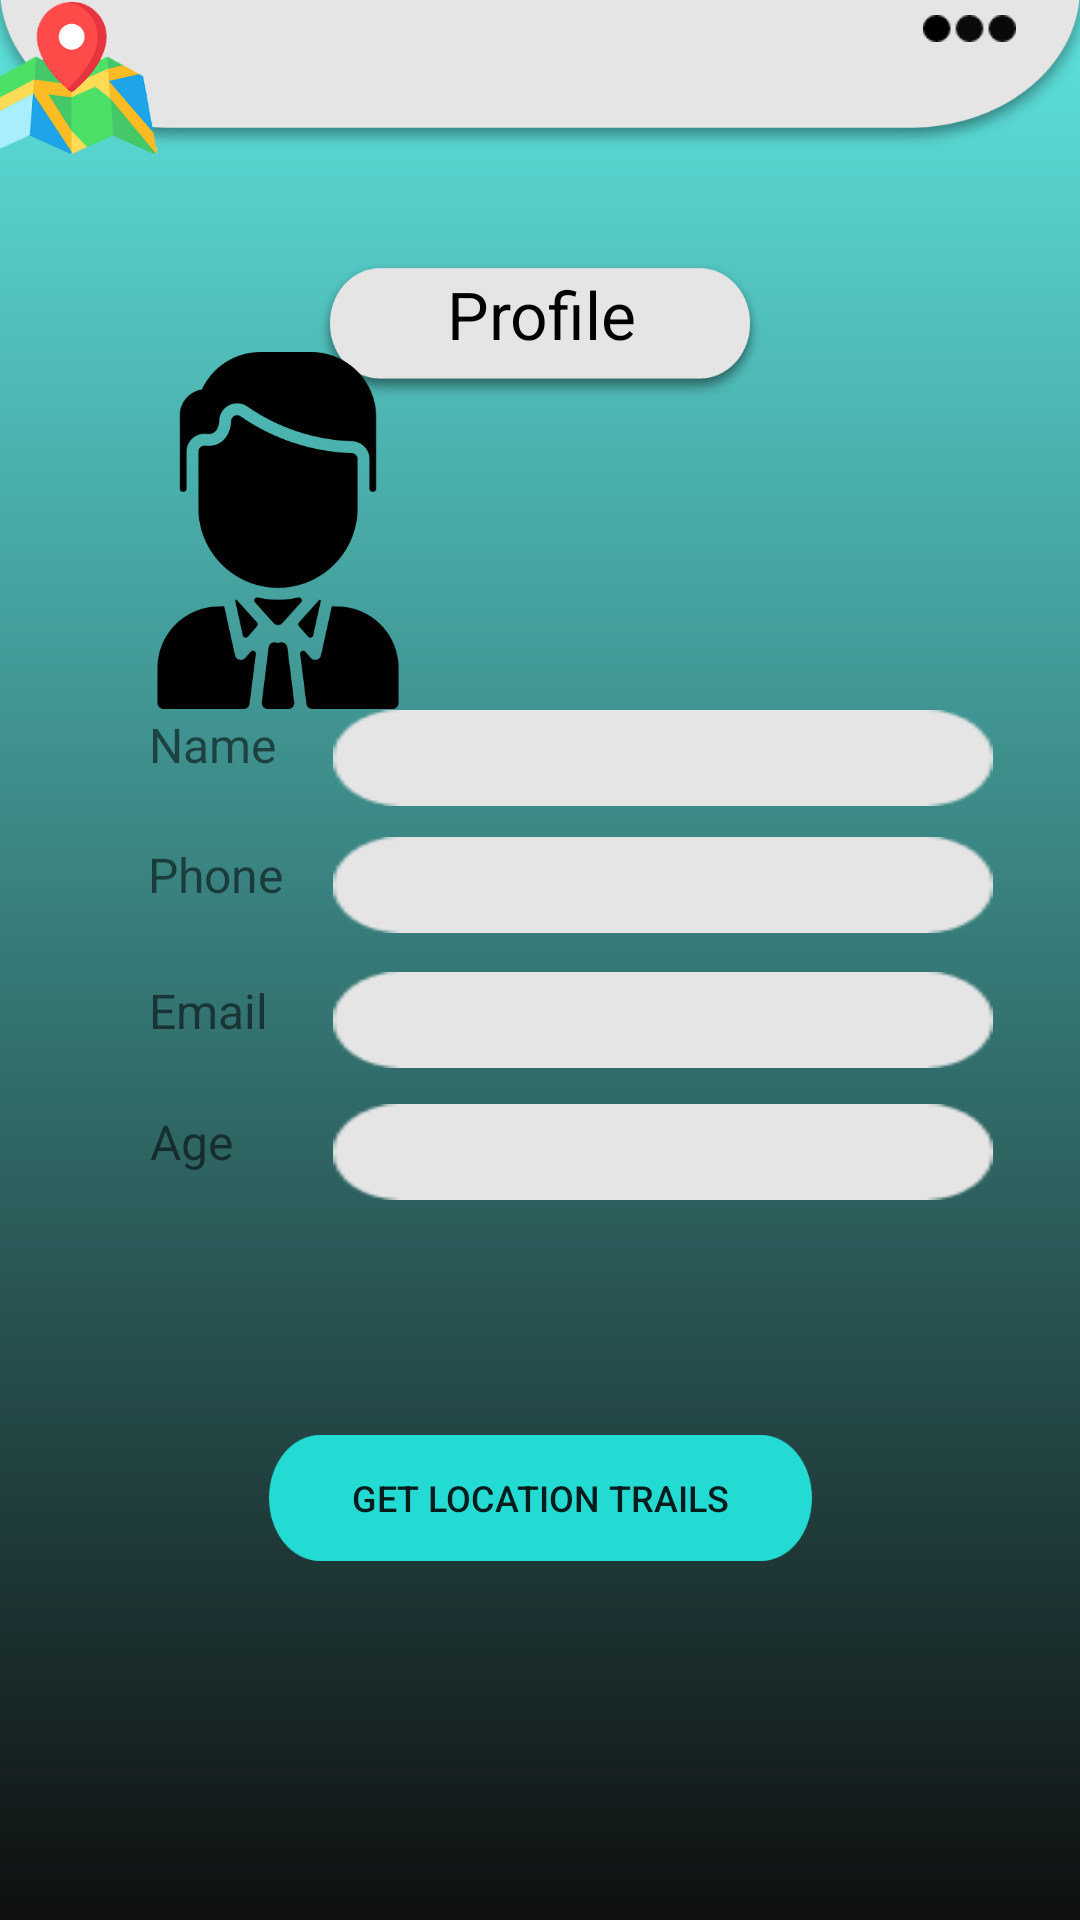

Produce the Android XML layout that renders to this screen, including the resource entries it uses.
<!-- AndroidManifest.xml: application theme AppTheme -->
<!-- res/layout/activity_user_profile.xml -->
<?xml version="1.0" encoding="utf-8"?>
<androidx.constraintlayout.widget.ConstraintLayout xmlns:android="http://schemas.android.com/apk/res/android"
    xmlns:app="http://schemas.android.com/apk/res-auto"
    xmlns:tools="http://schemas.android.com/tools"
    android:layout_width="match_parent"
    android:layout_height="match_parent"
    android:background="@drawable/appbackground"

    tools:context=".user_profile">

    <TextView
        android:id="@+id/username"
        android:layout_width="220dp"
        android:layout_height="32dp"
        android:background="@drawable/smallrectangle"
        android:textColor="#000000"
        android:textSize="14sp"
        android:textAlignment="center"
        app:layout_constraintBottom_toBottomOf="parent"
        app:layout_constraintEnd_toEndOf="parent"
        app:layout_constraintHorizontal_bias="0.792"
        app:layout_constraintStart_toStartOf="parent"
        app:layout_constraintTop_toTopOf="parent"
        app:layout_constraintVertical_bias="0.389" />

    <TextView
        android:id="@+id/userphone"
        android:layout_width="220dp"
        android:layout_height="32dp"
        android:background="@drawable/smallrectangle"
        android:textColor="#000000"
        android:textSize="14sp"
        android:textAlignment="center"
        app:layout_constraintBottom_toBottomOf="parent"
        app:layout_constraintEnd_toEndOf="parent"
        app:layout_constraintHorizontal_bias="0.792"
        app:layout_constraintStart_toStartOf="parent"
        app:layout_constraintTop_toTopOf="parent"
        app:layout_constraintVertical_bias="0.459" />

    <TextView
        android:id="@+id/useremail"
        android:layout_width="220dp"
        android:layout_height="32dp"
        android:background="@drawable/smallrectangle"
        android:textColor="#000000"
        android:textSize="14sp"
        android:textAlignment="center"
        app:layout_constraintBottom_toBottomOf="parent"
        app:layout_constraintEnd_toEndOf="parent"
        app:layout_constraintHorizontal_bias="0.792"
        app:layout_constraintStart_toStartOf="parent"
        app:layout_constraintTop_toTopOf="parent"
        app:layout_constraintVertical_bias="0.533" />

    <TextView
        android:id="@+id/userage"
        android:layout_width="220dp"
        android:layout_height="32dp"
        android:background="@drawable/smallrectangle"
        android:textColor="#000000"
        android:textSize="14sp"
        android:textAlignment="center"
        app:layout_constraintBottom_toBottomOf="parent"
        app:layout_constraintEnd_toEndOf="parent"
        app:layout_constraintHorizontal_bias="0.792"
        app:layout_constraintStart_toStartOf="parent"
        app:layout_constraintTop_toTopOf="parent"
        app:layout_constraintVertical_bias="0.605" />

    <Button
        android:id="@+id/locationtrail"
        android:layout_width="181dp"
        android:layout_height="42dp"
        android:background="@drawable/locationbutton"
        android:text="Get Location Trails"
        android:textSize="12sp"
        app:layout_constraintBottom_toBottomOf="parent"
        app:layout_constraintEnd_toEndOf="parent"
        app:layout_constraintHorizontal_bias="0.501"
        app:layout_constraintStart_toStartOf="parent"
        app:layout_constraintTop_toTopOf="parent"
        app:layout_constraintVertical_bias="0.8" />

    <ImageView
        android:id="@+id/imageView2"
        android:layout_width="57dp"
        android:layout_height="52dp"
        android:layout_marginStart="41dp"
        android:layout_marginEnd="308dp"
        android:layout_marginBottom="204dp"
        app:layout_constraintBottom_toBottomOf="parent"
        app:layout_constraintEnd_toEndOf="parent"
        app:layout_constraintHorizontal_bias="1.0"
        app:layout_constraintStart_toStartOf="parent"
        app:layout_constraintTop_toTopOf="parent"
        app:layout_constraintVertical_bias="0.0"
        app:srcCompat="@drawable/map_layer" />

    <TextView
        android:id="@+id/textView6"
        android:layout_width="152dp"
        android:layout_height="50dp"
        android:background="@drawable/welcome"
        android:paddingLeft="45dp"
        android:paddingTop="5dp"
        android:text="Profile"
        android:textColor="#000000"
        android:textSize="22sp"
        app:layout_constraintBottom_toBottomOf="parent"
        app:layout_constraintEnd_toEndOf="parent"
        app:layout_constraintStart_toStartOf="parent"
        app:layout_constraintTop_toTopOf="parent"
        app:layout_constraintVertical_bias="0.144" />

    <TextView
        android:id="@+id/textView7"
        android:layout_width="wrap_content"
        android:layout_height="wrap_content"
        android:text="Name"
        android:textSize="16sp"
        app:layout_constraintBottom_toBottomOf="parent"
        app:layout_constraintEnd_toEndOf="parent"
        app:layout_constraintHorizontal_bias="0.156"
        app:layout_constraintStart_toStartOf="parent"
        app:layout_constraintTop_toTopOf="parent"
        app:layout_constraintVertical_bias="0.384" />

    <TextView
        android:id="@+id/textView8"
        android:layout_width="wrap_content"
        android:layout_height="wrap_content"
        android:text="Phone"
        android:textSize="16sp"
        app:layout_constraintBottom_toBottomOf="parent"
        app:layout_constraintEnd_toEndOf="parent"
        app:layout_constraintHorizontal_bias="0.157"
        app:layout_constraintStart_toStartOf="parent"
        app:layout_constraintTop_toTopOf="parent"
        app:layout_constraintVertical_bias="0.454" />

    <TextView
        android:id="@+id/textView9"
        android:layout_width="wrap_content"
        android:layout_height="wrap_content"
        android:text="Email"
        android:textSize="16sp"
        app:layout_constraintBottom_toBottomOf="parent"
        app:layout_constraintEnd_toEndOf="parent"
        app:layout_constraintHorizontal_bias="0.155"
        app:layout_constraintStart_toStartOf="parent"
        app:layout_constraintTop_toTopOf="parent"
        app:layout_constraintVertical_bias="0.527" />

    <TextView
        android:id="@+id/textView10"
        android:layout_width="wrap_content"
        android:layout_height="wrap_content"
        android:text="Age"
        android:textSize="16sp"
        app:layout_constraintBottom_toBottomOf="parent"
        app:layout_constraintEnd_toEndOf="parent"
        app:layout_constraintHorizontal_bias="0.15"
        app:layout_constraintStart_toStartOf="parent"
        app:layout_constraintTop_toTopOf="parent"
        app:layout_constraintVertical_bias="0.598" />

    <Button
        android:id="@+id/menu"
        android:layout_width="31dp"
        android:layout_height="9dp"
        android:background="@drawable/menu"
        android:onClick="menu_click"
        app:layout_constraintBottom_toBottomOf="parent"
        app:layout_constraintEnd_toEndOf="parent"
        app:layout_constraintHorizontal_bias="0.935"
        app:layout_constraintStart_toStartOf="parent"
        app:layout_constraintTop_toTopOf="parent"
        app:layout_constraintVertical_bias="0.008" />

    <Button
        android:id="@+id/logout1"
        android:layout_width="114dp"
        android:layout_height="54dp"
        android:background="@drawable/logout"
        android:onClick="logout_user"
        android:text="Log out"
        android:textSize="12sp"
        android:visibility="invisible"
        app:layout_constraintBottom_toBottomOf="parent"
        app:layout_constraintEnd_toEndOf="parent"
        app:layout_constraintHorizontal_bias="0.921"
        app:layout_constraintStart_toStartOf="parent"
        app:layout_constraintTop_toTopOf="parent"
        app:layout_constraintVertical_bias="0.03" />

    <ImageView
        android:id="@+id/imageView5"
        android:layout_width="134dp"
        android:layout_height="119dp"
        app:layout_constraintBottom_toBottomOf="parent"
        app:layout_constraintEnd_toEndOf="parent"
        app:layout_constraintHorizontal_bias="0.114"
        app:layout_constraintStart_toStartOf="parent"
        app:layout_constraintTop_toTopOf="parent"
        app:layout_constraintVertical_bias="0.225"
        app:srcCompat="@drawable/profilepic" />
</androidx.constraintlayout.widget.ConstraintLayout>
<!-- resources referenced by this layout -->
<resources>
  <!-- drawable appbackground: png bitmap (drawable, 74955 bytes) -->
  <!-- drawable locationbutton: png bitmap (drawable, 5208 bytes) -->
  <!-- drawable logout: png bitmap (drawable, 9200 bytes) -->
  <!-- drawable map_layer: png bitmap (drawable, 18925 bytes) -->
  <!-- drawable menu: png bitmap (drawable, 559 bytes) -->
  <!-- drawable profilepic: png bitmap (drawable, 11695 bytes) -->
  <!-- drawable smallrectangle: png bitmap (drawable, 1029 bytes) -->
  <!-- drawable welcome: png bitmap (drawable, 14161 bytes) -->
  <style name="AppTheme" parent="Theme.AppCompat.Light.NoActionBar">
          
          <item name="colorPrimary">@color/colorPrimary</item>
          <item name="colorPrimaryDark">@color/colorPrimaryDark</item>
          <item name="colorAccent">@color/colorAccent</item>
          <item name="android:windowAnimationStyle">@style/customanimation</item>
      </style>
  <color name="colorPrimary">#E5E5E5</color>
  <color name="colorPrimaryDark">#E5E5E5</color>
  <color name="colorAccent">#E5E5E5</color>
  <style name="customanimation" parent="@android:style/Animation.Activity">
          <item name="android:activityOpenEnterAnimation">@anim/slide_in_right</item>
          <item name="android:activityOpenExitAnimation">@anim/slide_out_left</item>
          <item name="android:activityCloseEnterAnimation">@anim/slide_in_left</item>
         <item name="android:activityCloseExitAnimation">@anim/slide_out_right</item>
      </style>
</resources>
